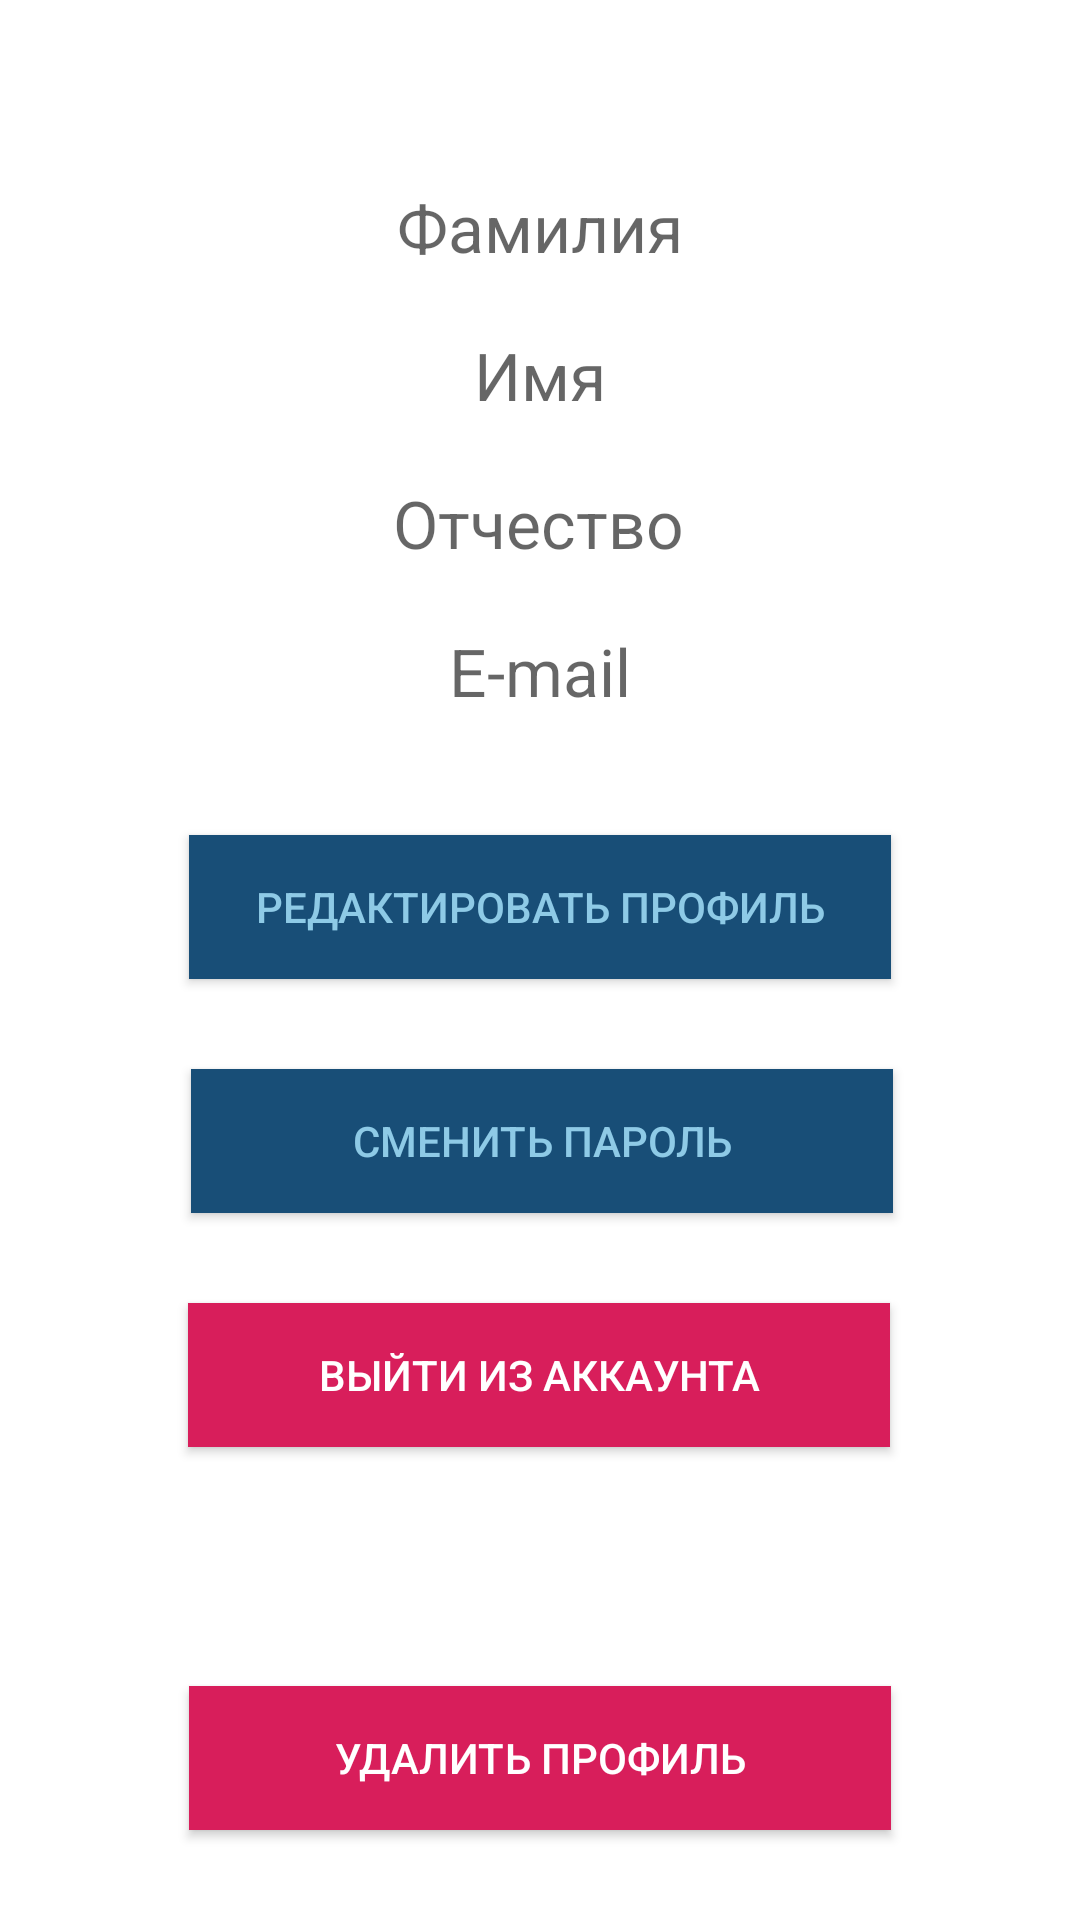

The Android layout XML behind this screen, and the referenced resources:
<!-- AndroidManifest.xml: application theme AppTheme -->
<!-- res/layout/fragment_person.xml -->
<?xml version="1.0" encoding="utf-8"?>
<androidx.constraintlayout.widget.ConstraintLayout xmlns:android="http://schemas.android.com/apk/res/android"
    xmlns:app="http://schemas.android.com/apk/res-auto"
    xmlns:tools="http://schemas.android.com/tools"
    android:layout_width="match_parent"
    android:layout_height="match_parent"
    tools:context=".fragments.PersonFragment">

    <Button
        android:id="@+id/exit_button"
        android:layout_width="234dp"
        android:layout_height="wrap_content"
        android:layout_marginTop="30dp"
        android:background="@color/error"
        android:padding="5dp"
        android:text="@string/exit_profile"
        android:textColor="@color/white"
        android:textSize="14sp"
        app:layout_constraintBottom_toBottomOf="parent"
        app:layout_constraintEnd_toEndOf="parent"
        app:layout_constraintHorizontal_bias="0.497"
        app:layout_constraintStart_toStartOf="parent"
        app:layout_constraintTop_toBottomOf="@+id/edit_password"
        app:layout_constraintVertical_bias="0.0" />

    <TextView
        android:id="@+id/surname_view"
        android:layout_width="wrap_content"
        android:layout_height="wrap_content"
        android:hint="@string/sec_name"
        android:textAlignment="center"
        android:textColor="@color/colorAccent"
        android:textSize="22sp"
        app:layout_constraintBottom_toBottomOf="parent"
        app:layout_constraintEnd_toEndOf="parent"
        app:layout_constraintHorizontal_bias="0.5"
        app:layout_constraintStart_toStartOf="parent"
        app:layout_constraintTop_toTopOf="parent"
        app:layout_constraintVertical_bias="0.1" />

    <TextView
        android:id="@+id/name_view"
        android:layout_width="wrap_content"
        android:layout_height="wrap_content"
        android:layout_marginTop="20dp"
        android:hint="@string/name"
        android:textAlignment="center"
        android:textColor="@color/colorAccent"
        android:textSize="22sp"
        app:layout_constraintBottom_toBottomOf="parent"
        app:layout_constraintEnd_toEndOf="parent"
        app:layout_constraintStart_toStartOf="parent"
        app:layout_constraintTop_toBottomOf="@+id/surname_view"
        app:layout_constraintVertical_bias="0.0" />

    <TextView
        android:id="@+id/patronymic_view"
        android:layout_width="wrap_content"
        android:layout_height="wrap_content"
        android:layout_marginTop="20dp"
        android:hint="@string/fath_name"
        android:textAlignment="center"
        android:textColor="@color/colorAccent"
        android:textSize="22sp"
        app:layout_constraintEnd_toEndOf="parent"
        app:layout_constraintHorizontal_bias="0.498"
        app:layout_constraintStart_toStartOf="parent"
        app:layout_constraintTop_toBottomOf="@+id/name_view" />

    <TextView
        android:id="@+id/email_view"
        android:layout_width="wrap_content"
        android:layout_height="wrap_content"
        android:layout_marginTop="20dp"
        android:hint="@string/email"
        android:textAlignment="center"
        android:textColor="@color/colorAccent"
        android:textSize="22sp"
        app:layout_constraintEnd_toEndOf="parent"
        app:layout_constraintHorizontal_bias="0.5"
        app:layout_constraintStart_toStartOf="parent"
        app:layout_constraintTop_toBottomOf="@+id/patronymic_view" />

    <Button
        android:id="@+id/edit_button"
        android:layout_width="234dp"
        android:layout_height="wrap_content"
        android:layout_marginTop="40dp"
        android:background="@color/colorAccent"
        android:padding="5dp"
        android:text="@string/edit_profile"
        android:textColor="@color/colorAccentLight"
        android:textSize="14sp"
        app:layout_constraintEnd_toEndOf="parent"
        app:layout_constraintStart_toStartOf="parent"
        app:layout_constraintTop_toBottomOf="@+id/email_view" />

    <Button
        android:id="@+id/delete_button"
        android:layout_width="234dp"
        android:layout_height="wrap_content"
        android:layout_marginBottom="30dp"
        android:background="@color/error"
        android:padding="5dp"
        android:text="@string/delete_profile"
        android:textColor="@color/white"
        android:textSize="14sp"
        app:layout_constraintBottom_toBottomOf="parent"
        app:layout_constraintEnd_toEndOf="parent"
        app:layout_constraintHorizontal_bias="0.5"
        app:layout_constraintStart_toStartOf="parent"
        app:layout_constraintTop_toTopOf="parent"
        app:layout_constraintVertical_bias="1.0" />

    <Button
        android:id="@+id/edit_password"
        android:layout_width="234dp"
        android:layout_height="wrap_content"
        android:layout_marginStart="89dp"
        android:layout_marginTop="30dp"
        android:layout_marginEnd="88dp"
        android:background="@color/colorAccent"
        android:text="@string/edit_password"
        android:textColor="@color/colorAccentLight"
        app:layout_constraintEnd_toEndOf="parent"
        app:layout_constraintStart_toStartOf="parent"
        app:layout_constraintTop_toBottomOf="@+id/edit_button" />
</androidx.constraintlayout.widget.ConstraintLayout>
<!-- resources referenced by this layout -->
<resources>
  <color name="colorAccent">#184e77</color>
  <color name="colorAccentLight">#8ecae6</color>
  <color name="error">#D81E5B</color>
  <color name="white">#FFFFFF</color>
  <string name="delete_profile">Удалить профиль</string>
  <string name="edit_password">Сменить пароль</string>
  <string name="edit_profile">Редактировать профиль</string>
  <string name="email">E-mail</string>
  <string name="exit_profile">Выйти из аккаунта</string>
  <string name="fath_name">Отчество</string>
  <string name="name">Имя</string>
  <string name="sec_name">Фамилия</string>
  <style name="AppTheme" parent="Theme.AppCompat.Light.DarkActionBar">
          <item name="android:windowActivityTransitions">true</item>
          <item name="android:windowEnterTransition">@android:transition/slide_right</item>
          <item name="android:windowExitTransition">@android:transition/slide_left</item>
          <item name="android:colorBackground">@color/white</item>
          <item name="colorPrimaryDark">@color/colorPrimaryLight</item>
          <item name="colorPrimary">@color/colorAccent</item>
          <item name="colorAccent">@color/colorAccentLight</item>
  
  
          <item name="android:windowFullscreen">true</item>
          <item name="android:windowContentOverlay">@null</item>
      </style>
  <color name="colorPrimaryLight">#0077b6</color>
</resources>
